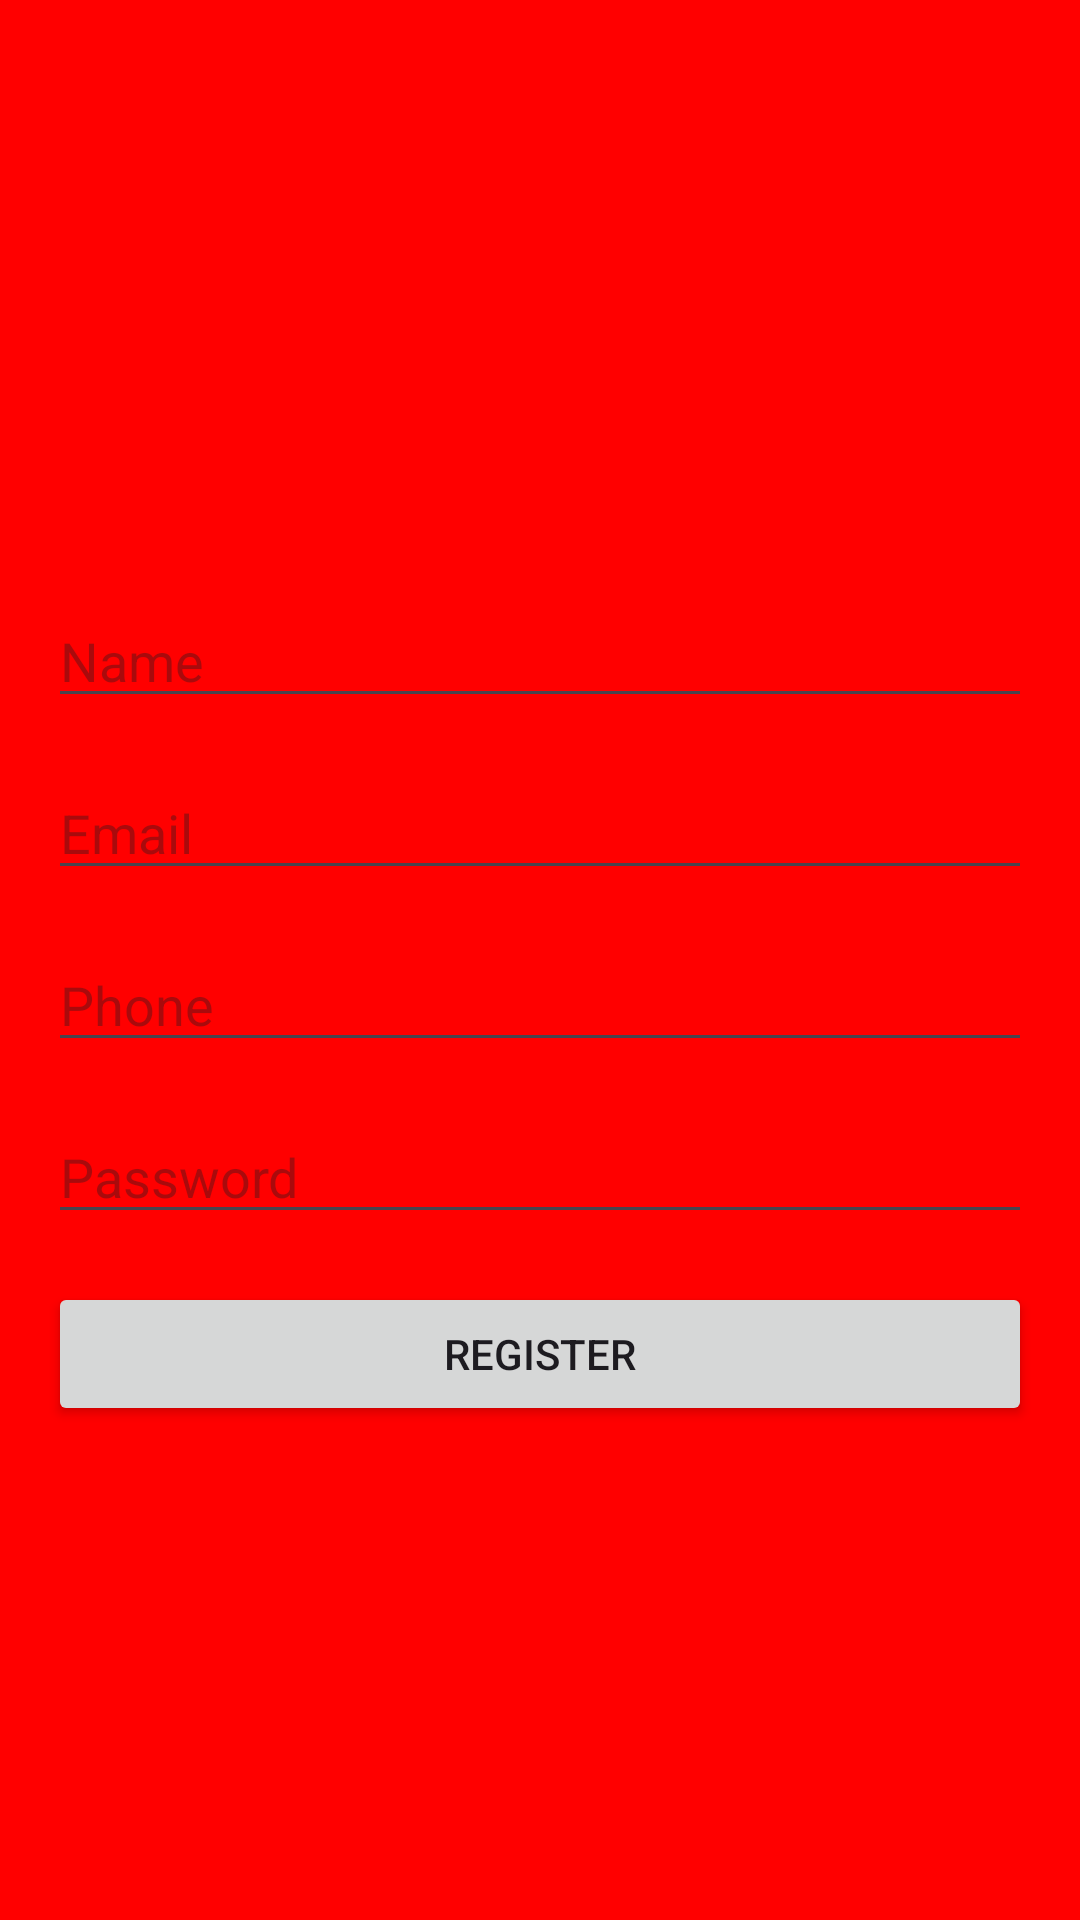

The Android layout XML behind this screen, and the referenced resources:
<!-- AndroidManifest.xml: application theme Theme.HaircraftCo -->
<!-- res/layout/activity_register.xml -->
<?xml version="1.0" encoding="utf-8"?>
<androidx.constraintlayout.widget.ConstraintLayout
    xmlns:android="http://schemas.android.com/apk/res/android"
    xmlns:app="http://schemas.android.com/apk/res-auto"
    android:layout_width="match_parent"
    android:layout_height="match_parent"
    android:background="#FF0000">

    
    <ImageView
        android:id="@+id/logo"
        android:layout_width="150dp"
        android:layout_height="150dp"
        android:src="@drawable/logo"
        app:layout_constraintTop_toTopOf="parent"
        app:layout_constraintStart_toStartOf="parent"
        app:layout_constraintEnd_toEndOf="parent"
        android:layout_marginTop="32dp"
        android:contentDescription="App logo" />

    
    <EditText
        android:id="@+id/et_name"
        android:layout_width="0dp"
        android:layout_height="wrap_content"
        android:hint="Name"
        app:layout_constraintTop_toBottomOf="@id/logo"
        app:layout_constraintStart_toStartOf="parent"
        app:layout_constraintEnd_toEndOf="parent"
        android:layout_margin="16dp" />

    
    <EditText
        android:id="@+id/et_email"
        android:layout_width="0dp"
        android:layout_height="wrap_content"
        android:hint="Email"
        app:layout_constraintTop_toBottomOf="@id/et_name"
        app:layout_constraintStart_toStartOf="parent"
        app:layout_constraintEnd_toEndOf="parent"
        android:layout_margin="16dp" />

    
    <EditText
        android:id="@+id/et_phone"
        android:layout_width="0dp"
        android:layout_height="wrap_content"
        android:hint="Phone"
        app:layout_constraintTop_toBottomOf="@id/et_email"
        app:layout_constraintStart_toStartOf="parent"
        app:layout_constraintEnd_toEndOf="parent"
        android:layout_margin="16dp" />

    
    <EditText
        android:id="@+id/et_password"
        android:layout_width="0dp"
        android:layout_height="wrap_content"
        android:hint="Password"
        android:inputType="textPassword"
        app:layout_constraintTop_toBottomOf="@id/et_phone"
        app:layout_constraintStart_toStartOf="parent"
        app:layout_constraintEnd_toEndOf="parent"
        android:layout_margin="16dp" />

    
    <Button
        android:id="@+id/btn_register"
        android:layout_width="0dp"
        android:layout_height="wrap_content"
        android:text="Register"
        app:layout_constraintTop_toBottomOf="@id/et_password"
        app:layout_constraintStart_toStartOf="parent"
        app:layout_constraintEnd_toEndOf="parent"
        android:layout_margin="16dp" />

</androidx.constraintlayout.widget.ConstraintLayout>
<!-- resources referenced by this layout -->
<resources>
  <style name="Theme.HaircraftCo" parent="Base.Theme.HaircraftCo" />
  <style name="Base.Theme.HaircraftCo" parent="Theme.Material3.DayNight.NoActionBar">
          
          
      </style>
</resources>
